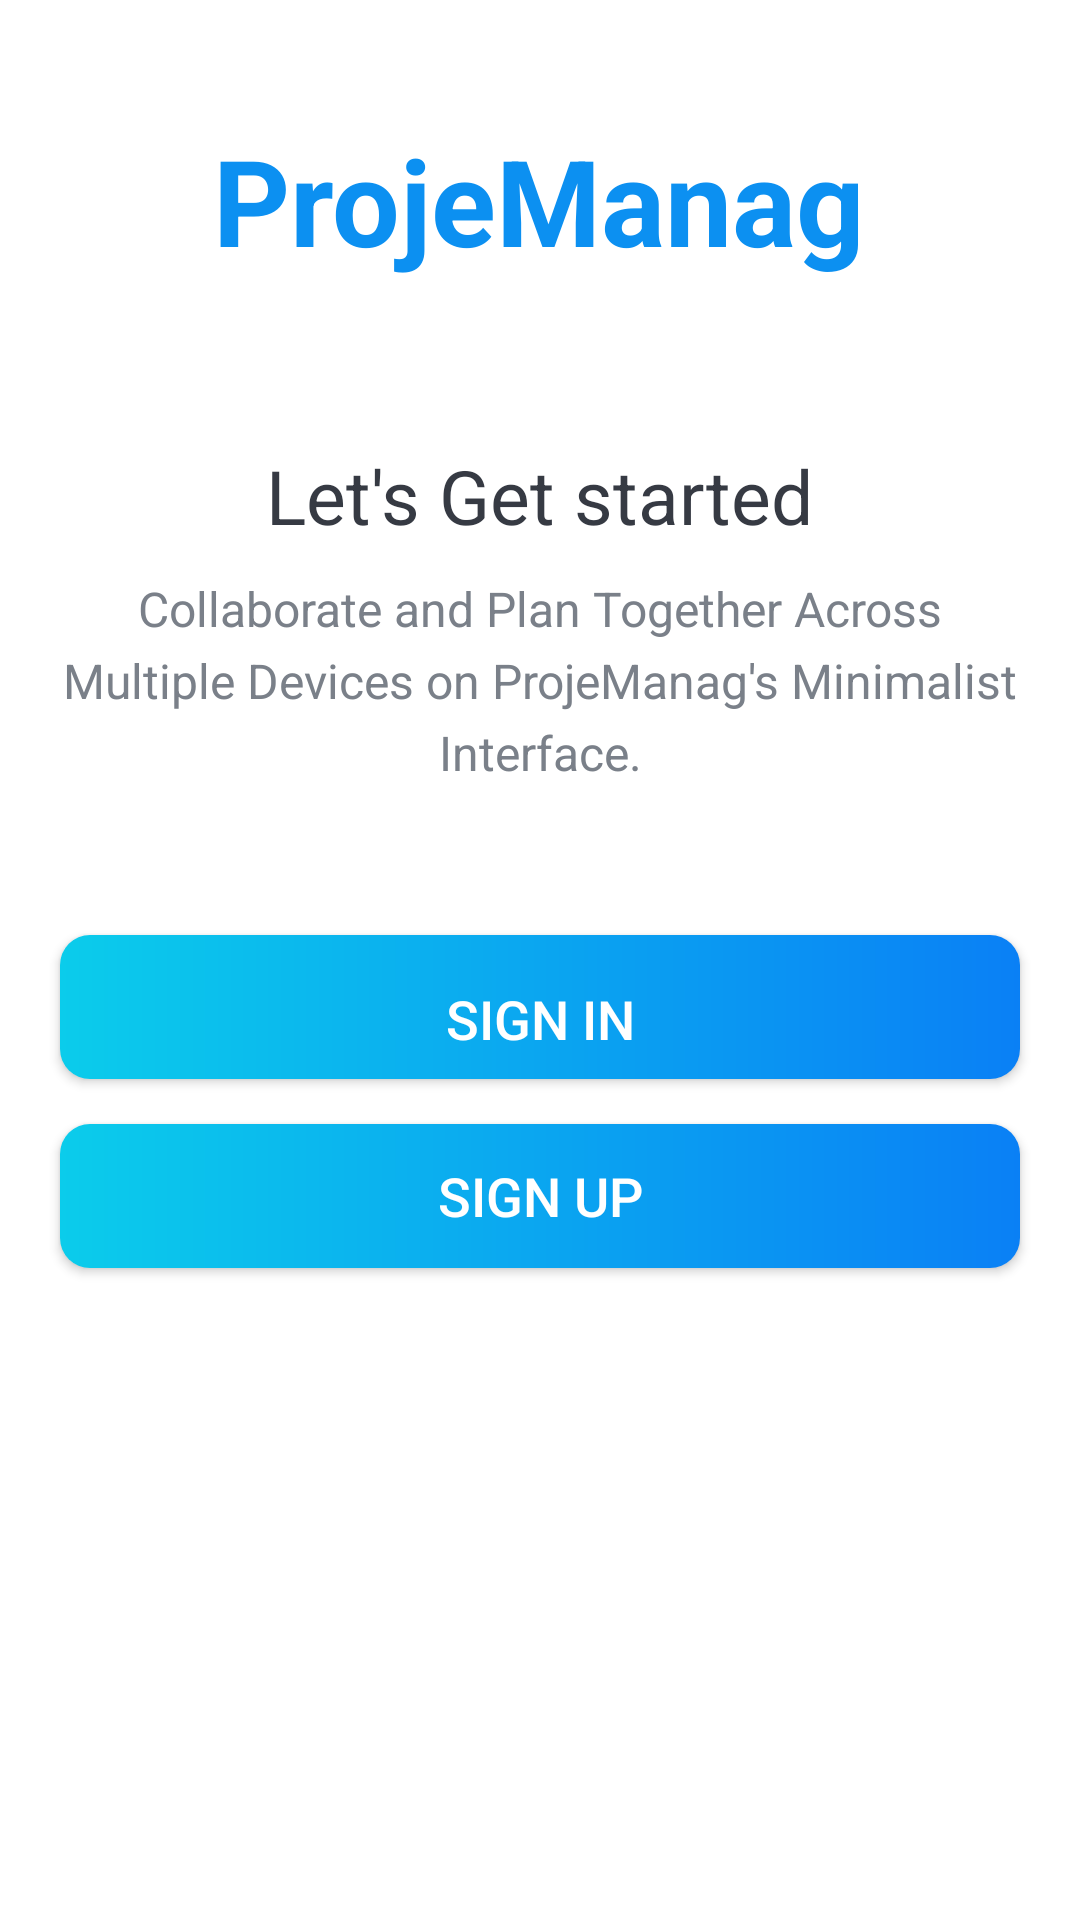

Layout XML and referenced resources for this Android screen:
<!-- AndroidManifest.xml: activity theme Theme.ProjeManag.NoActionBar -->
<!-- res/layout/activity_intro.xml -->
<?xml version="1.0" encoding="utf-8"?>
<LinearLayout xmlns:android="http://schemas.android.com/apk/res/android"
    xmlns:app="http://schemas.android.com/apk/res-auto"
    xmlns:tools="http://schemas.android.com/tools"
    android:layout_width="match_parent"
    android:layout_height="match_parent"
    android:background="@drawable/intro_background"
    android:gravity="center_horizontal"
    android:orientation="vertical"
    tools:context=".activities.IntroActivity">

    <TextView
        android:id="@+id/tvAppNameIntro"
        android:layout_width="wrap_content"
        android:layout_height="wrap_content"
        android:layout_marginTop="@dimen/intro_screen_title_text_marginTop"
        android:text="@string/app_name"
        android:textColor="@color/colorAccent"
        android:textSize="@dimen/intro_screen_title_text_size"
        android:textStyle="bold"/>

    <ImageView
        android:layout_width="wrap_content"
        android:layout_height="wrap_content"
        android:layout_marginTop="@dimen/intro_screen_image_margin_top"
        android:contentDescription="@string/image_contentDescription"
        android:src="@drawable/ic_task_image"/>

    <TextView
        android:layout_width="wrap_content"
        android:layout_height="wrap_content"
        android:layout_marginTop="@dimen/lets_get_started_text_marginTop"
        android:text="@string/lets_get_started_text"
        android:textColor="@color/primary_text_color"
        android:textSize="@dimen/lets_get_started_text_size"/>

    <TextView
        android:layout_width="match_parent"
        android:layout_height="wrap_content"
        android:layout_marginStart="@dimen/intro_text_marginStartEnd"
        android:layout_marginTop="@dimen/intro_text_marginTop"
        android:layout_marginEnd="@dimen/intro_text_marginStartEnd"
        android:gravity="center"
        android:lineSpacingExtra="@dimen/intro_text_line_spacing_extra"
        android:text="@string/intro_text_description"
        android:textColor="@color/secondary_text_color"
        android:textSize="@dimen/intro_text_size"/>

    <Button
        android:id="@+id/btnSignInIntro"
        android:layout_width="match_parent"
        android:layout_height="wrap_content"
        android:layout_gravity="center"
        android:layout_marginStart="@dimen/btn_marginStartEnd"
        android:layout_marginTop="@dimen/intro_screen_sign_in_btn_marginTop"
        android:layout_marginEnd="@dimen/btn_marginStartEnd"
        android:background="@drawable/shape_button_rounded"
        android:foreground="?attr/selectableItemBackground"
        android:gravity="center"
        android:paddingTop="@dimen/btn_paddingTopBottom"
        android:text="@string/sign_in"
        android:textColor="@color/white"
        android:textSize="@dimen/btn_text_size"/>

    <Button
        android:id="@+id/btnSignUpIntro"
        android:layout_width="match_parent"
        android:layout_height="wrap_content"
        android:layout_gravity="center"
        android:layout_marginStart="@dimen/btn_marginStartEnd"
        android:layout_marginTop="@dimen/intro_screen_sign_up_btn_marginTop"
        android:layout_marginEnd="@dimen/btn_marginStartEnd"
        android:background="@drawable/shape_button_rounded"
        android:foreground="?attr/selectableItemBackground"
        android:gravity="center"
        android:paddingTop="@dimen/btn_paddingTopBottom"
        android:paddingBottom="@dimen/btn_paddingTopBottom"
        android:text="@string/sign_up"
        android:textColor="@color/white"
        android:textSize="@dimen/btn_text_size"/>

</LinearLayout>
<!-- resources referenced by this layout -->
<resources>
  <color name="colorAccent">#0C90F1</color>
  <color name="primary_text_color">#363A43</color>
  <color name="secondary_text_color">#7A8089</color>
  <color name="white">#FFFFFFFF</color>
  <dimen name="btn_marginStartEnd">20dp</dimen>
  <dimen name="btn_paddingTopBottom">8dp</dimen>
  <dimen name="btn_text_size">18sp</dimen>
  <dimen name="intro_screen_image_margin_top">30dp</dimen>
  <dimen name="intro_screen_sign_in_btn_marginTop">50dp</dimen>
  <dimen name="intro_screen_sign_up_btn_marginTop">15dp</dimen>
  <dimen name="intro_screen_title_text_marginTop">40dp</dimen>
  <dimen name="intro_screen_title_text_size">40sp</dimen>
  <dimen name="intro_text_line_spacing_extra">5dp</dimen>
  <dimen name="intro_text_marginStartEnd">20dp</dimen>
  <dimen name="intro_text_marginTop">10dp</dimen>
  <dimen name="intro_text_size">16sp</dimen>
  <dimen name="lets_get_started_text_marginTop">25dp</dimen>
  <dimen name="lets_get_started_text_size">25sp</dimen>
  <!-- drawable shape_button_rounded (drawable) -->
  <?xml version="1.0" encoding="utf-8"?>
  
  <shape xmlns:android="http://schemas.android.com/apk/res/android"
      android:shape="rectangle">
      <gradient
          android:angle="360"
          android:endColor="#0A80F5"
          android:startColor="#0BCCEB"
          android:type="linear"/>
      <corners
          android:radius="10dp"/>
  </shape>
  <string name="app_name">ProjeManag</string>
  <string name="image_contentDescription">image</string>
  <string name="intro_text_description">Collaborate and Plan Together Across Multiple Devices on ProjeManag\'s Minimalist Interface.</string>
  <string name="lets_get_started_text">Let\'s Get started</string>
  <string name="sign_in">SIGN IN</string>
  <string name="sign_up">SIGN UP</string>
  <style name="Theme.ProjeManag.NoActionBar">
          <item name="windowActionBar">false</item>
          <item name="windowNoTitle">true</item>
      </style>
</resources>
